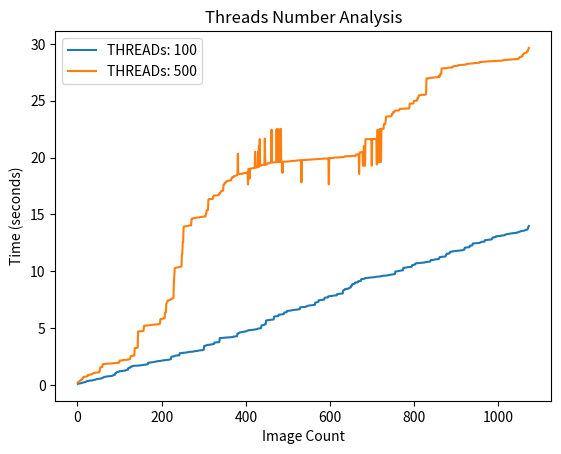

Python code for this plot:
from matplotlib import pyplot as plt

# 100 Threads
x_100 = [1, 2, 3, 4, 5, 6, 7, 8, 9, 10, 11, 12, 13, 14, 15, 16, 17, 18, 19, 20, 21, 22, 23, 24, 25, 26, 27, 28, 29, 30, 31, 32, 33, 34, 35, 36, 37, 38, 39, 40, 41, 42, 43, 44, 45, 46, 47, 48, 49, 50, 51, 52, 53, 54, 55, 56, 57, 58, 59, 60, 61, 62, 63, 64, 65, 66, 67, 68, 69, 70, 71, 72, 73, 74, 75, 76, 77, 78, 79, 80, 81, 82, 83, 84, 85, 86, 87, 88, 89, 90, 91, 92, 93, 94, 95, 96, 97, 98, 99, 100, 101, 102, 103, 104, 105, 106, 107, 108, 109, 110, 111, 112, 113, 114, 115, 116, 117, 118, 119, 120, 121, 122, 123, 124, 125, 126, 127, 128, 129, 130, 131, 132, 133, 134, 135, 136, 137, 138, 139, 140, 141, 142, 143, 144, 145, 146, 147, 148, 149, 150, 151, 152, 153, 154, 155, 156, 157, 158, 159, 160, 161, 162, 163, 164, 165, 166, 167, 168, 169, 170, 171, 172, 173, 174, 175, 176, 177, 178, 179, 180, 181, 182, 183, 184, 185, 186, 187, 188, 189, 190, 191, 192, 193, 194, 195, 196, 197, 198, 199, 200, 201, 202, 203, 204, 205, 206, 207, 208, 209, 210, 211, 212, 213, 214, 215, 216, 217, 218, 219, 220, 221, 222, 223, 224, 225, 226, 227, 228, 229, 230, 231, 232, 233, 234, 235, 236, 237, 238, 239, 240, 241, 242, 243, 244, 245, 246, 247, 248, 249, 250, 251, 252, 253, 254, 255, 256, 257, 258, 259, 260, 261, 262, 263, 264, 265, 266, 267, 268, 269, 270, 271, 272, 273, 274, 275, 276, 277, 278, 279, 280, 281, 282, 283, 284, 285, 286, 287, 288, 289, 290, 291, 292, 293, 294, 295, 296, 297, 298, 299, 300, 301, 302, 303, 304, 305, 306, 307, 308, 309, 310, 311, 312, 313, 314, 315, 316, 317, 318, 319, 320, 321, 322, 323, 324, 325, 326, 327, 328, 329, 330, 331, 332, 333, 334, 335, 336, 337, 338, 339, 340, 341, 342, 343, 344, 345, 346, 347, 348, 349, 350, 351, 352, 353, 354, 355, 356, 357, 358, 359, 360, 361, 362, 363, 364, 365, 366, 367, 368, 369, 370, 371, 372, 373, 374, 375, 376, 377, 378, 379, 380, 381, 382, 383, 384, 385, 386, 387, 388, 389, 390, 391, 392, 393, 394, 395, 396, 397, 398, 399, 400, 401, 402, 403, 404, 405, 406, 407, 408, 409, 410, 411, 412, 413, 414, 415, 416, 417, 418, 419, 420, 421, 422, 423, 424, 425, 426, 427, 428, 429, 430, 431, 432, 433, 434, 435, 436, 437, 438, 439, 440, 441, 442, 443, 444, 445, 446, 447, 448, 449, 450, 451, 452, 453, 454, 455, 456, 457, 458, 459, 460, 461, 462, 463, 464, 465, 466, 467, 468, 469, 470, 471, 472, 473, 474, 475, 476, 477, 478, 479, 480, 481, 482, 483, 484, 485, 486, 487, 488, 489, 490, 491, 492, 493, 494, 495, 496, 497, 498, 499, 500, 501, 502, 503, 504, 505, 506, 507, 508, 509, 510, 511, 512, 513, 514, 515, 516, 517, 518, 519, 520, 521, 522, 523, 524, 525, 526, 527, 528, 529, 530, 531, 532, 533, 534, 535, 536, 537, 538, 539, 540, 541, 542, 543, 544, 545, 546, 547, 548, 549, 550, 551, 552, 553, 554, 555, 556, 557, 558, 559, 560, 561, 562, 563, 564, 565, 566, 567, 568, 569, 570, 571, 572, 573, 574, 575, 576, 577, 578, 579, 580, 581, 582, 583, 584, 585, 586, 587, 588, 589, 590, 591, 592, 593, 594, 595, 596, 597, 598, 599, 600, 601, 602, 603, 604, 605, 606, 607, 608, 609, 610, 611, 612, 613, 614, 615, 616, 617, 618, 619, 620, 621, 622, 623, 624, 625, 626, 627, 628, 629, 630, 631, 632, 633, 634, 635, 636, 637, 638, 639, 640, 641, 642, 643, 644, 645, 646, 647, 648, 649, 650, 651, 652, 653, 654, 655, 656, 657, 658, 659, 660, 661, 662, 663, 664, 665, 666, 667, 668, 669, 670, 671, 672, 673, 674, 675, 676, 677, 678, 679, 680, 681, 682, 683, 684, 685, 686, 687, 688, 689, 690, 691, 692, 693, 694, 695, 696, 697, 698, 699, 700, 701, 702, 703, 704, 705, 706, 707, 708, 709, 710, 711, 712, 713, 714, 715, 716, 717, 718, 719, 720, 721, 722, 723, 724, 725, 726, 727, 728, 729, 730, 731, 732, 733, 734, 735, 736, 737, 738, 739, 740, 741, 742, 743, 744, 745, 746, 747, 748, 749, 750, 751, 752, 753, 754, 755, 756, 757, 758, 759, 760, 761, 762, 763, 764, 765, 766, 767, 768, 769, 770, 771, 772, 773, 774, 775, 776, 777, 778, 779, 780, 781, 782, 783, 784, 785, 786, 787, 788, 789, 790, 791, 792, 793, 794, 795, 796, 797, 798, 799, 800, 801, 802, 803, 804, 805, 806, 807, 808, 809, 810, 811, 812, 813, 814, 815, 816, 817, 818, 819, 820, 821, 822, 823, 824, 825, 826, 827, 828, 829, 830, 831, 832, 833, 834, 835, 836, 837, 838, 839, 840, 841, 842, 843, 844, 845, 846, 847, 848, 849, 850, 851, 852, 853, 854, 855, 856, 857, 858, 859, 860, 861, 862, 863, 864, 865, 866, 867, 868, 869, 870, 871, 872, 873, 874, 875, 876, 877, 878, 879, 880, 881, 882, 883, 884, 885, 886, 887, 888, 889, 890, 891, 892, 893, 894, 895, 896, 897, 898, 899, 900, 901, 902, 903, 904, 905, 906, 907, 908, 909, 910, 911, 912, 913, 914, 915, 916, 917, 918, 919, 920, 921, 922, 923, 924, 925, 926, 927, 928, 929, 930, 931, 932, 933, 934, 935, 936, 937, 938, 939, 940, 941, 942, 943, 944, 945, 946, 947, 948, 949, 950, 951, 952, 953, 954, 955, 956, 957, 958, 959, 960, 961, 962, 963, 964, 965, 966, 967, 968, 969, 970, 971, 972, 973, 974, 975, 976, 977, 978, 979, 980, 981, 982, 983, 984, 985, 986, 987, 988, 989, 990, 991, 992, 993, 994, 995, 996, 997, 998, 999, 1000, 1001, 1002, 1003, 1004, 1005, 1006, 1007, 1008, 1009, 1010, 1011, 1012, 1013, 1014, 1015, 1016, 1017, 1018, 1019, 1020, 1021, 1022, 1023, 1024, 1025, 1026, 1027, 1028, 1029, 1030, 1031, 1032, 1033, 1034, 1035, 1036, 1037, 1038, 1039, 1040, 1041, 1042, 1043, 1044, 1045, 1046, 1047, 1048, 1049, 1050, 1051, 1052, 1053, 1054, 1055, 1056, 1057, 1058, 1059, 1060, 1061, 1062, 1063, 1064, 1065, 1066, 1067, 1068, 1069, 1070, 1071, 1072]
y_100 = [0.09719, 0.12229, 0.13236, 0.13739, 0.13739, 0.15749, 0.16249, 0.16249, 0.16249, 0.17253, 0.2034, 0.20761, 0.20861, 0.22734, 0.22734, 0.23542, 0.2486, 0.26073, 0.26172, 0.27741, 0.31225, 0.34214, 0.34724, 0.34724, 0.35225, 0.35225, 0.37244, 0.37497, 0.37756, 0.38713, 0.39214, 0.3972, 0.40726, 0.40726, 0.41226, 0.41735, 0.43752, 0.44253, 0.4476, 0.45211, 0.45211, 0.46778, 0.48808, 0.49816, 0.51225, 0.52233, 0.52857, 0.53968, 0.54219, 0.54219, 0.54878, 0.55991, 0.56452, 0.56452, 0.56911, 0.57211, 0.57717, 0.60236, 0.61243, 0.62957, 0.6623, 0.67244, 0.71032, 0.71283, 0.71773, 0.73043, 0.73849, 0.74251, 0.75171, 0.75271, 0.75271, 0.75271, 0.75753, 0.7606, 0.76764, 0.77271, 0.77884, 0.79097, 0.79247, 0.79247, 0.79247, 0.80107, 0.82275, 0.83285, 0.86972, 0.87288, 0.89278, 0.90186, 0.90293, 1.02322, 1.02774, 1.09816, 1.10774, 1.13523, 1.13776, 1.14789, 1.14789, 1.17409, 1.17776, 1.21405, 1.21405, 1.21833, 1.22284, 1.22745, 1.23757, 1.24258, 1.24663, 1.24766, 1.24766, 1.25469, 1.25774, 1.26477, 1.27234, 1.27487, 1.30426, 1.32554, 1.32757, 1.34297, 1.34857, 1.35263, 1.49807, 1.5017, 1.50773, 1.51291, 1.54271, 1.54271, 1.63356, 1.63356, 1.63863, 1.64266, 1.64872, 1.68343, 1.68681, 1.68774, 1.68972, 1.69164, 1.69268, 1.69368, 1.69467, 1.69679, 1.69863, 1.70062, 1.70344, 1.70811, 1.71157, 1.71257, 1.71257, 1.71257, 1.73194, 1.73294, 1.73294, 1.74001, 1.74758, 1.74919, 1.75317, 1.76358, 1.77291, 1.77794, 1.77794, 1.78795, 1.79098, 1.793, 1.80296, 1.80794, 1.81096, 1.82328, 1.82328, 1.96754, 1.96854, 1.96854, 1.9736, 1.9736, 1.97773, 1.97773, 1.98781, 1.99751, 2.00119, 2.00368, 2.00779, 2.0128, 2.02927, 2.03027, 2.03779, 2.04594, 2.04846, 2.06618, 2.0727, 2.07779, 2.09241, 2.09241, 2.09546, 2.1057, 2.10669, 2.11072, 2.11617, 2.1177, 2.1177, 2.12781, 2.13795, 2.14783, 2.15581, 2.15783, 2.16284, 2.16284, 2.16796, 2.17203, 2.18566, 2.18887, 2.18987, 2.19281, 2.19414, 2.20295, 2.20757, 2.20948, 2.21621, 2.21773, 2.22511, 2.23138, 2.24806, 2.25612, 2.26267, 2.2782, 2.48813, 2.49266, 2.49266, 2.50282, 2.5117, 2.5127, 2.52279, 2.54258, 2.56276, 2.57284, 2.58295, 2.58812, 2.58965, 2.59268, 2.59268, 2.59776, 2.61188, 2.61243, 2.61443, 2.61443, 2.79401, 2.79753, 2.79753, 2.80206, 2.80411, 2.80764, 2.82442, 2.82442, 2.82442, 2.83249, 2.83451, 2.83755, 2.84508, 2.84763, 2.85467, 2.85769, 2.86274, 2.86783, 2.86783, 2.87589, 2.89276, 2.8933, 2.91223, 2.91383, 2.91885, 2.92097, 2.92197, 2.92757, 2.92757, 2.92757, 2.93571, 2.93773, 2.93773, 2.9626, 2.96615, 2.97473, 2.97524, 2.97779, 2.9828, 2.9828, 2.98736, 2.99744, 2.99744, 3.01507, 3.02771, 3.03103, 3.03217, 3.03217, 3.03521, 3.03775, 3.04275, 3.04731, 3.05231, 3.06237, 3.0654, 3.0886, 3.09217, 3.10119, 3.43764, 3.44894, 3.45098, 3.45308, 3.47106, 3.47309, 3.50212, 3.51762, 3.52425, 3.52778, 3.53334, 3.53793, 3.53793, 3.54756, 3.55158, 3.55362, 3.56375, 3.56375, 3.56777, 3.582, 3.5947, 3.60208, 3.60419, 3.60659, 3.735, 3.735, 3.73943, 3.73943, 3.74752, 3.75253, 3.75306, 3.75765, 3.75765, 3.75765, 3.76536, 3.76536, 3.77745, 4.12556, 4.13163, 4.13301, 4.13401, 4.13769, 4.13983, 4.14187, 4.14187, 4.1479, 4.15197, 4.15804, 4.1621, 4.1621, 4.1621, 4.1702, 4.17223, 4.17223, 4.17779, 4.18032, 4.18234, 4.18787, 4.19039, 4.19245, 4.19245, 4.19789, 4.20072, 4.2018, 4.20379, 4.20783, 4.21089, 4.21445, 4.21445, 4.25763, 4.25814, 4.26052, 4.26451, 4.2739, 4.28193, 4.28396, 4.28798, 4.29407, 4.29407, 4.52911, 4.53198, 4.53672, 4.55541, 4.60773, 4.61507, 4.62345, 4.62805, 4.63107, 4.64436, 4.64766, 4.6572, 4.6664, 4.67201, 4.68806, 4.68909, 4.69403, 4.69978, 4.71084, 4.72128, 4.7248, 4.72699, 4.75281, 4.76315, 4.77977, 4.79026, 4.82001, 4.82101, 4.82201, 4.82389, 4.82754, 4.83502, 4.84104, 4.84413, 4.84513, 4.84996, 4.8535, 4.85502, 4.85785, 4.8605, 4.8625, 4.87536, 4.89026, 4.89325, 4.89933, 4.90471, 4.9077, 4.92018, 4.9574, 4.96775, 4.97008, 4.97575, 4.97983, 4.98083, 4.98283, 4.99775, 5.00305, 5.23887, 5.24228, 5.25598, 5.25809, 5.26801, 5.27778, 5.29884, 5.31091, 5.3281, 5.3339, 5.34166, 5.67704, 5.68156, 5.68801, 5.69363, 5.69666, 5.69898, 5.70661, 5.70763, 5.71427, 5.72216, 5.7282, 5.7312, 5.73634, 5.74171, 5.74171, 5.75052, 5.75826, 5.76026, 5.76756, 6.02253, 6.02735, 6.0302, 6.03419, 6.0413, 6.04387, 6.04614, 6.05236, 6.05391, 6.05809, 6.06008, 6.18179, 6.18279, 6.19042, 6.19295, 6.19604, 6.20004, 6.21124, 6.21423, 6.21776, 6.22325, 6.22955, 6.23254, 6.23354, 6.36588, 6.37658, 6.37861, 6.38175, 6.38564, 6.4147, 6.41996, 6.51871, 6.51998, 6.5213, 6.5258, 6.52998, 6.53098, 6.53911, 6.54323, 6.54423, 6.54722, 6.56396, 6.57097, 6.57698, 6.58416, 6.58624, 6.59211, 6.60103, 6.60354, 6.60865, 6.61882, 6.61983, 6.62284, 6.62583, 6.63271, 6.63566, 6.64192, 6.64595, 6.65394, 6.65594, 6.65893, 6.66092, 6.83145, 6.8335, 6.83549, 6.83649, 6.83749, 6.8415, 6.84504, 6.85478, 6.85628, 6.85628, 6.8638, 6.86778, 6.86914, 6.87534, 6.88017, 6.91625, 6.94382, 6.95072, 6.9606, 6.97001, 6.97201, 6.98654, 6.99642, 7.00045, 7.00245, 7.00444, 7.00952, 7.01048, 7.01348, 7.02648, 7.02862, 7.03484, 7.03554, 7.04953, 7.05053, 7.05452, 7.24583, 7.25285, 7.25983, 7.27277, 7.2849, 7.29271, 7.2977, 7.30274, 7.45482, 7.45783, 7.46083, 7.46183, 7.46662, 7.46794, 7.4729, 7.47641, 7.4781, 7.48091, 7.50085, 7.50551, 7.50806, 7.51793, 7.66984, 7.67284, 7.67483, 7.68103, 7.68786, 7.69384, 7.69789, 7.70404, 7.70591, 7.80002, 7.80281, 7.80381, 7.8068, 7.81209, 7.82581, 7.82762, 7.82829, 7.82926, 7.83182, 7.84706, 7.85818, 7.86021, 7.86624, 7.86915, 7.87117, 7.87411, 7.87913, 7.88126, 7.88423, 7.88929, 7.99881, 7.99981, 8.0028, 8.00854, 8.01359, 8.01665, 8.01962, 8.02261, 8.03013, 8.03419, 8.03628, 8.04238, 8.04891, 8.04991, 8.27141, 8.34704, 8.35702, 8.364, 8.365, 8.44479, 8.44829, 8.45528, 8.45779, 8.46229, 8.46229, 8.4724, 8.4734, 8.47539, 8.50789, 8.56567, 8.57078, 8.57377, 8.57876, 8.72992, 8.73183, 8.73583, 8.86374, 8.87719, 8.88824, 8.89322, 8.91025, 8.91718, 8.91918, 9.01501, 9.017, 9.019, 9.01999, 9.01999, 9.02955, 9.03154, 9.12801, 9.12852, 9.13052, 9.13603, 9.13902, 9.145, 9.15748, 9.30483, 9.30898, 9.31204, 9.31303, 9.31702, 9.32214, 9.32912, 9.34161, 9.34708, 9.40073, 9.40173, 9.40971, 9.41071, 9.4124, 9.4179, 9.42188, 9.43286, 9.43385, 9.43684, 9.43996, 9.44195, 9.44295, 9.44794, 9.45492, 9.4639, 9.46589, 9.46689, 9.46789, 9.47088, 9.47188, 9.47786, 9.48285, 9.49282, 9.49482, 9.50381, 9.50681, 9.51939, 9.52118, 9.52318, 9.52517, 9.52717, 9.53315, 9.53814, 9.53921, 9.54213, 9.54412, 9.54512, 9.57561, 9.57761, 9.5826, 9.58659, 9.60158, 9.60258, 9.60557, 9.60656, 9.61055, 9.61454, 9.61654, 9.62252, 9.62709, 9.62809, 9.63308, 9.64305, 9.64505, 9.64804, 9.65802, 9.67249, 9.67419, 9.67716, 9.69381, 9.69544, 9.70168, 9.71005, 9.7141, 9.72321, 9.73019, 9.73418, 9.73817, 9.74515, 9.75612, 9.75863, 9.98275, 9.98375, 9.98692, 9.99757, 9.99908, 10.00471, 10.01241, 10.01594, 10.02773, 10.03172, 10.03829, 10.04782, 10.0563, 10.05988, 10.0729, 10.0777, 10.0787, 10.07969, 10.0867, 10.2959, 10.30388, 10.31186, 10.31285, 10.31485, 10.31585, 10.32099, 10.33794, 10.35004, 10.35303, 10.35773, 10.36569, 10.37041, 10.3724, 10.3734, 10.37839, 10.38138, 10.38488, 10.38488, 10.39536, 10.40534, 10.54049, 10.54178, 10.54477, 10.55303, 10.5697, 10.57976, 10.58594, 10.59003, 10.69775, 10.70074, 10.70274, 10.70274, 10.70374, 10.71072, 10.71271, 10.71371, 10.71821, 10.7212, 10.72519, 10.72918, 10.73816, 10.74115, 10.74414, 10.74813, 10.75611, 10.7581, 10.76209, 10.76309, 10.76708, 10.76908, 10.79103, 10.79345, 10.79526, 10.8036, 10.80759, 10.81558, 10.81662, 10.82207, 10.83205, 10.84518, 10.84663, 10.84896, 10.85594, 10.85945, 10.98478, 10.98977, 10.99077, 10.99176, 10.99276, 10.99575, 10.99675, 11.01172, 11.01969, 11.02568, 11.03565, 11.04961, 11.05659, 11.05813, 11.06065, 11.06163, 11.06163, 11.06761, 11.06761, 11.09012, 11.09311, 11.23763, 11.24661, 11.25318, 11.25617, 11.25826, 11.27239, 11.27538, 11.28237, 11.2845, 11.28735, 11.28886, 11.29164, 11.29317, 11.29317, 11.2945, 11.43445, 11.44243, 11.54146, 11.54146, 11.55144, 11.55296, 11.55495, 11.55695, 11.56692, 11.57091, 11.69102, 11.7155, 11.72248, 11.72448, 11.72847, 11.73545, 11.74442, 11.7564, 11.75939, 11.76338, 11.7673, 11.76979, 11.78019, 11.78319, 11.78717, 11.79256, 11.79815, 11.80513, 11.80712, 11.81033, 11.81233, 11.81732, 11.82438, 11.82687, 11.82887, 11.83086, 11.83186, 11.84087, 11.84486, 11.85088, 11.85188, 11.8709, 11.88843, 11.88895, 11.89492, 12.07694, 12.08006, 12.08107, 12.08406, 12.08506, 12.09005, 12.09204, 12.09703, 12.10102, 12.11, 12.11199, 12.11798, 12.24785, 12.24837, 12.25135, 12.26583, 12.26935, 12.27136, 12.2824, 12.44814, 12.45014, 12.45129, 12.45417, 12.4562, 12.4572, 12.45924, 12.46323, 12.46562, 12.46912, 12.47211, 12.47511, 12.48209, 12.48408, 12.48608, 12.48807, 12.50204, 12.5225, 12.53013, 12.56377, 12.56576, 12.58525, 12.59313, 12.59345, 12.59445, 12.59744, 12.60343, 12.61041, 12.61141, 12.73756, 12.73955, 12.74653, 12.75052, 12.75252, 12.75551, 12.7595, 12.76848, 12.77352, 12.77452, 12.77651, 12.77651, 12.77849, 12.781, 12.78849, 12.79348, 12.80246, 12.85702, 12.96531, 12.9733, 12.98052, 12.98204, 12.98502, 12.99604, 12.99802, 13.00343, 13.07929, 13.0813, 13.0823, 13.08429, 13.08828, 13.08928, 13.09789, 13.09889, 13.0999, 13.10141, 13.1034, 13.10639, 13.12248, 13.14002, 13.14152, 13.14352, 13.14551, 13.15005, 13.15309, 13.16007, 13.1661, 13.17508, 13.22689, 13.23587, 13.24237, 13.26062, 13.2656, 13.2656, 13.28211, 13.28367, 13.28624, 13.2897, 13.2962, 13.30598, 13.31431, 13.3203, 13.32329, 13.32669, 13.33498, 13.34052, 13.34811, 13.3501, 13.35616, 13.3612, 13.36313, 13.36467, 13.37594, 13.37691, 13.37791, 13.37891, 13.4163, 13.41929, 13.42129, 13.42229, 13.43286, 13.47522, 13.48302, 13.48796, 13.49796, 13.51148, 13.5295, 13.5421, 13.54985, 13.55496, 13.55737, 13.55833, 13.56435, 13.58553, 13.58652, 13.60927, 13.61687, 13.62518, 13.64833, 13.65817, 13.67112, 13.6761, 13.79986, 13.89951, 13.97541]

# Function to plot 
plt.plot(x_100,y_100, label= 'THREADs: 100')



x_500 = x_100
y_500 = [0.22452, 0.25815, 0.26322, 0.3353, 0.33796, 0.37927, 0.3984, 0.41842, 0.48041, 0.48948, 0.50786, 0.51796, 0.6618, 0.66821, 0.72231, 0.7233, 0.7233, 0.73034, 0.73236, 0.74243, 0.75046, 0.77056, 0.77258, 0.77258, 0.89388, 0.89388, 0.89388, 0.90095, 0.91281, 0.91281, 0.91281, 0.92298, 0.95426, 0.95426, 0.96332, 0.99292, 1.02594, 1.02694, 1.05598, 1.05895, 1.07604, 1.08466, 1.08849, 1.08948, 1.0908, 1.09179, 1.09483, 1.10521, 1.10819, 1.10819, 1.13745, 1.13745, 1.29918, 1.55079, 1.55287, 1.55287, 1.55287, 1.56192, 1.58536, 1.83595, 1.83595, 1.83595, 1.84527, 1.84727, 1.84727, 1.86189, 1.86643, 1.86643, 1.86643, 1.87848, 1.87848, 1.88652, 1.88652, 1.88652, 1.88652, 1.89348, 1.89448, 1.89547, 1.89647, 1.89647, 1.89871, 1.9055, 1.90756, 1.90756, 1.90756, 1.92668, 1.93136, 1.93236, 1.93236, 1.93236, 1.93487, 1.93692, 1.93692, 1.94418, 1.94817, 1.94817, 1.9552, 1.9572, 1.9582, 2.15229, 2.15328, 2.15328, 2.15328, 2.15733, 2.1583, 2.15972, 2.15972, 2.20129, 2.20129, 2.20129, 2.20129, 2.20846, 2.21145, 2.21145, 2.21145, 2.21145, 2.21145, 2.23138, 2.24164, 2.24468, 2.25073, 2.25298, 2.25298, 2.274, 2.28117, 2.53559, 2.54262, 2.54464, 2.55374, 2.55573, 2.56479, 2.57593, 2.585, 2.585, 2.585, 3.25048, 3.25249, 3.26259, 3.26359, 3.26359, 3.26359, 3.26359, 3.27062, 4.70773, 4.70975, 4.71982, 4.71982, 4.71982, 4.71982, 4.72786, 4.72992, 4.72992, 4.73801, 4.74003, 4.74003, 4.74003, 4.74806, 5.20567, 5.20567, 5.21457, 5.22264, 5.22563, 5.23266, 5.23468, 5.23468, 5.23468, 5.24474, 5.24574, 5.24574, 5.25499, 5.26295, 5.26496, 5.28409, 5.28609, 5.28609, 5.29517, 5.29517, 5.29517, 5.3032, 5.3032, 5.30522, 5.30522, 5.31437, 5.31636, 5.31877, 5.31877, 5.31877, 5.3239, 5.32542, 5.327, 5.33125, 5.33707, 5.36206, 5.36644, 5.38669, 5.39372, 5.80086, 5.80086, 5.80086, 5.81274, 5.83128, 5.84135, 5.84135, 5.85947, 5.86196, 5.86196, 5.86949, 6.36016, 6.37683, 6.38978, 7.12351, 7.19623, 7.2865, 7.40999, 7.40999, 7.42007, 7.46832, 7.47034, 7.47034, 7.48141, 7.51067, 7.52172, 7.59506, 7.59805, 7.60515, 7.62011, 7.64005, 7.65325, 9.02765, 9.52143, 10.2397, 10.29658, 10.29758, 10.31453, 10.31653, 10.3265, 10.33149, 10.33248, 10.33348, 10.34844, 10.3654, 10.36739, 10.37238, 10.37637, 10.40629, 10.41127, 10.42224, 11.48651, 11.51444, 12.56364, 12.56564, 13.87746, 13.94153, 13.94452, 13.94788, 13.95581, 13.9568, 13.96179, 13.96478, 13.97374, 13.98591, 13.99938, 14.00137, 14.0201, 14.025, 14.02771, 14.02874, 14.0306, 14.03158, 14.03357, 14.6104, 14.61339, 14.65395, 14.65695, 14.66393, 14.66843, 14.67431, 14.67832, 14.6863, 14.69627, 14.70325, 14.70525, 14.71223, 14.71923, 14.72521, 14.72779, 14.73078, 14.73377, 14.73548, 14.75194, 14.75831, 14.76826, 14.77125, 14.77868, 14.78033, 14.79455, 14.79555, 14.79754, 14.80053, 14.80352, 14.81055, 14.81883, 14.82048, 14.82148, 15.04877, 15.05278, 15.37189, 15.38087, 15.38286, 15.38585, 16.29817, 16.32615, 16.3444, 16.3474, 16.35051, 16.35238, 16.35483, 16.35483, 16.35939, 16.36138, 16.36437, 16.52986, 16.52786, 16.66164, 16.66317, 16.66472, 16.66567, 16.66772, 16.66967, 16.67139, 16.67588, 16.68087, 16.68505, 16.68563, 16.69925, 16.75145, 16.75372, 16.89604, 16.89758, 16.93533, 17.04126, 17.04723, 17.04923, 17.05527, 17.09823, 17.10404, 17.62081, 17.63763, 17.66607, 17.77884, 17.79023, 17.79622, 17.79821, 17.91541, 17.9184, 17.93935, 17.94162, 17.94562, 17.95717, 17.97168, 17.97467, 17.98771, 17.9907, 17.99378, 17.99777, 18.22015, 18.25028, 18.27031, 18.24438, 18.29032, 18.29131, 18.36925, 18.37821, 18.38652, 18.39389, 18.41051, 18.41541, 18.4174, 18.43091, 18.53781, 20.33401, 18.54031, 18.54486, 18.54686, 18.55094, 18.55194, 18.5547, 18.55767, 18.56315, 18.56415, 18.5886, 18.59132, 18.59132, 18.59287, 18.6316, 18.6326, 18.63359, 18.63559, 18.63758, 18.6402, 18.64157, 18.64366, 18.69638, 18.69937, 17.63464, 18.98663, 18.98863, 18.98962, 18.14781, 18.99122, 19.03753, 19.03908, 19.04511, 19.0481, 19.0491, 19.06488, 19.05807, 19.06789, 19.07471, 19.10965, 19.11442, 20.50663, 19.11552, 19.1179, 19.12178, 19.11865, 19.15143, 19.27813, 20.52758, 19.15262, 21.02072, 19.28161, 21.62572, 19.28312, 19.29482, 19.30223, 19.33162, 19.33517, 19.33517, 19.35487, 19.35587, 19.36282, 19.36482, 19.36681, 21.66717, 19.36974, 19.37472, 19.37866, 19.39898, 19.40047, 19.49208, 19.49208, 19.49371, 19.49568, 19.49568, 19.49769, 19.56572, 19.56572, 19.56671, 19.56671, 22.44616, 19.56771, 19.56787, 19.5688, 19.56973, 19.5747, 19.57657, 19.5776, 19.57855, 19.58067, 19.58154, 19.58353, 22.49859, 19.59052, 19.59151, 19.59228, 22.50159, 19.6016, 19.59761, 19.61075, 19.61552, 22.51854, 22.5196, 19.60951, 19.61919, 19.62301, 18.65062, 19.6307, 19.6321, 19.6321, 19.63354, 19.63482, 19.63881, 19.63981, 19.64081, 19.64181, 19.64503, 19.6461, 19.65, 19.65499, 19.65599, 19.65707, 19.6671, 19.6691, 19.6701, 19.6701, 19.6765, 19.69397, 19.69995, 19.70095, 19.70195, 19.70195, 19.70594, 19.70684, 19.70684, 19.7148, 19.71779, 19.71979, 19.72478, 19.72577, 19.72577, 19.72976, 19.73076, 19.73176, 19.73674, 19.7517, 19.75669, 19.76168, 19.76268, 19.76666, 19.77065, 17.80918, 19.77464, 19.77564, 19.77664, 19.77919, 19.78019, 19.78318, 19.78418, 19.78518, 19.78839, 19.7894, 19.7894, 19.7927, 19.79438, 19.79555, 19.80272, 19.80371, 19.81009, 19.81495, 19.81604, 19.81704, 19.81837, 19.81976, 19.82076, 19.82275, 19.82475, 19.82515, 19.83269, 19.83713, 19.83812, 19.84511, 19.85148, 19.85264, 19.85447, 19.85547, 19.85747, 19.85961, 19.85961, 19.86245, 19.86345, 19.86445, 19.86879, 19.87369, 19.87794, 19.87894, 19.88093, 19.88592, 19.88692, 19.88692, 19.89888, 19.89888, 19.89988, 19.89988, 19.90188, 19.90387, 19.90786, 19.90886, 19.91584, 19.91584, 19.91684, 19.91684, 19.91851, 19.92002, 19.93051, 19.93151, 17.64313, 19.94048, 19.93649, 19.94354, 19.94647, 19.94859, 19.95059, 19.95557, 19.95557, 19.95557, 19.96655, 19.96754, 19.96854, 19.99765, 19.99964, 20.00233, 20.00233, 20.0038, 20.00632, 20.00732, 20.00831, 20.00831, 20.00831, 20.00831, 20.00931, 20.0143, 20.0143, 20.03225, 20.03325, 20.03425, 20.03524, 20.03624, 20.03724, 20.03724, 20.03823, 20.03923, 20.05818, 20.06018, 20.10293, 20.10446, 20.10692, 20.10692, 20.10792, 20.10792, 20.10792, 20.10892, 20.11331, 20.1149, 20.1159, 20.11789, 20.11889, 20.11989, 20.1258, 20.12816, 20.12879, 20.1313, 20.1313, 20.1323, 20.1333, 20.13429, 20.13629, 20.13915, 20.14578, 20.14784, 20.14877, 20.27013, 20.27013, 20.27013, 20.27484, 20.27684, 20.27797, 20.28018, 18.55011, 20.36895, 20.4615, 20.4625, 20.46874, 20.46973, 20.47472, 20.47582, 20.49467, 19.27913, 19.28013, 21.00476, 21.00875, 21.00875, 19.28013, 21.60478, 21.60478, 21.60584, 21.60677, 21.60876, 21.61076, 21.61076, 21.61375, 21.61375, 21.61475, 21.61475, 21.61575, 21.61674, 21.61874, 21.62173, 19.28983, 21.62698, 21.62772, 21.62772, 21.62772, 21.62871, 21.62923, 21.63023, 21.63123, 21.63144, 21.63643, 21.63643, 19.3857, 22.41419, 22.41921, 22.43516, 19.5688, 19.60079, 19.6162, 22.52053, 22.52153, 19.6172, 19.61847, 22.52153, 22.52321, 22.52353, 22.52452, 22.52652, 22.52752, 22.93484, 22.93783, 22.94034, 22.94778, 23.22768, 23.59699, 23.59898, 23.60059, 23.60229, 23.607, 23.60799, 23.60999, 23.61099, 23.61597, 23.61648, 23.62447, 23.63446, 23.65344, 23.65624, 23.83249, 23.8405, 23.8405, 24.01585, 24.01684, 24.01684, 24.01784, 24.12414, 24.12414, 24.12514, 24.12714, 24.12814, 24.13013, 24.13113, 24.13512, 24.1411, 24.15099, 24.15199, 24.22841, 24.28414, 24.28614, 24.28614, 24.28714, 24.28813, 24.28913, 24.29114, 24.29213, 24.29312, 24.29312, 24.29412, 24.29412, 24.2991, 24.30836, 24.30908, 24.30908, 24.31007, 24.31069, 24.31107, 24.31107, 24.31258, 24.31358, 24.31458, 24.73313, 24.73512, 24.73712, 24.73812, 24.74212, 24.7451, 24.7451, 24.74909, 24.75009, 24.75108, 24.98045, 24.98145, 24.98344, 24.98444, 24.98544, 24.98644, 24.98743, 25.01143, 25.01587, 25.25298, 25.25797, 25.29698, 25.46807, 25.47506, 25.48104, 25.49002, 25.49101, 25.50507, 25.50706, 25.50806, 25.50906, 25.51205, 25.51305, 25.51504, 25.51504, 25.51903, 25.52003, 25.52402, 25.54396, 25.57306, 26.95402, 26.96, 26.96107, 26.96107, 26.96399, 26.9681, 26.97109, 26.98205, 27.01222, 27.01222, 27.01323, 27.01386, 27.01529, 27.01723, 27.01823, 27.02421, 27.03518, 27.03717, 27.0455, 27.0455, 27.0465, 27.0485, 27.05001, 27.051, 27.05652, 27.05949, 27.06548, 27.06668, 27.07836, 27.07935, 27.18755, 27.0953, 27.32801, 27.32901, 27.33, 27.33818, 27.84109, 27.84208, 27.84509, 27.84509, 27.84653, 27.84738, 27.85004, 27.8521, 27.82861, 27.85516, 27.856, 27.86203, 27.86302, 27.86402, 27.88227, 27.89817, 27.89973, 27.90073, 27.90173, 27.90305, 27.90373, 27.90387, 27.90499, 27.90871, 27.9149, 27.91689, 27.99831, 28.00164, 28.00164, 28.03518, 28.03703, 28.04195, 28.04295, 28.04295, 28.04295, 28.06761, 28.06907, 28.07089, 28.07129, 28.07329, 28.12433, 28.12677, 28.13638, 28.13738, 28.1385, 28.14051, 28.14173, 28.14656, 28.14756, 28.14961, 28.14961, 28.15161, 28.15161, 28.16006, 28.16006, 28.16107, 28.16206, 28.19717, 28.19864, 28.2022, 28.21936, 28.23052, 28.23154, 28.24862, 28.25087, 28.25207, 28.25307, 28.25307, 28.2571, 28.25851, 28.264, 28.26987, 28.27046, 28.27144, 28.2748, 28.27818, 28.295, 28.29599, 28.30212, 28.30611, 28.30962, 28.31085, 28.31141, 28.31341, 28.32065, 28.32582, 28.33261, 28.33261, 28.33364, 28.33466, 28.33567, 28.39966, 28.40066, 28.40066, 28.40166, 28.40166, 28.40317, 28.40716, 28.40816, 28.41408, 28.42306, 28.42406, 28.43014, 28.43217, 28.44556, 28.44556, 28.44652, 28.44774, 28.44774, 28.44774, 28.44852, 28.45051, 28.45351, 28.4545, 28.4555, 28.45684, 28.46348, 28.46559, 28.46958, 28.47158, 28.47357, 28.47889, 28.47989, 28.48108, 28.48294, 28.48539, 28.48639, 28.48838, 28.49038, 28.49187, 28.49237, 28.49436, 28.49436, 28.49491, 28.50289, 28.50489, 28.50589, 28.50589, 28.50589, 28.50688, 28.50888, 28.50988, 28.50988, 28.51287, 28.52085, 28.54083, 28.55178, 28.56901, 28.57001, 28.57898, 28.58197, 28.58197, 28.58297, 28.58517, 28.58596, 28.58699, 28.58904, 28.58995, 28.59095, 28.59909, 28.60206, 28.60306, 28.60432, 28.60734, 28.61135, 28.6284, 28.6314, 28.63239, 28.6334, 28.6334, 28.63439, 28.63638, 28.63953, 28.64037, 28.65059, 28.65159, 28.65259, 28.65458, 28.6617, 28.66265, 28.66928, 28.66981, 28.68792, 28.68892, 28.75009, 28.80371, 28.85199, 28.85299, 28.86192, 28.86591, 28.89116, 28.89415, 28.89515, 29.03876, 29.10872, 29.1176, 29.17409, 29.17908, 29.19139, 29.19744, 29.20257, 29.2085, 29.26491, 29.35349, 29.37266, 29.38016, 29.48883, 29.63719]
plt.plot(x_500, y_500, label= 'THREADs: 500')


plt.xlabel('Image Count')
plt.ylabel('Time (seconds)')

plt.title('Threads Number Analysis')
plt.legend(loc='best')
plt.show() 



"""
l = [[1, 0.09719], [2, 0.12229], [3, 0.13236], [4, 0.13739], [5, 0.13739], [6, 0.15749], [7, 0.16249], [8, 0.16249], [9, 0.16249], [10, 0.17253], [11, 0.2034], [12, 0.20761], [13, 0.20861], [14, 0.22734], [15, 0.22734], [16, 0.23542], [17, 0.2486], [18, 0.26073], [19, 0.26172], [20, 0.27741], [21, 0.31225], [22, 0.34214], [23, 0.34724], [24, 0.34724], [25, 0.35225], [26, 0.35225], [27, 0.37244], [28, 0.37497], [29, 0.37756], [30, 0.38713], [31, 0.39214], [32, 0.3972], [33, 0.40726], [34, 0.40726], [35, 0.41226], [36, 0.41735], [37, 0.43752], [38, 0.44253], [39, 0.4476], [40, 0.45211], [41, 0.45211], [42, 0.46778], [43, 0.48808], [44, 0.49816], [45, 0.51225], [46, 0.52233], [47, 0.52857], [48, 0.53968], [49, 0.54219], [50, 0.54219], [51, 0.54878], [52, 0.55991], [53, 0.56452], [54, 0.56452], [55, 0.56911], [56, 0.57211], [57, 0.57717], [58, 0.60236], [59, 0.61243], [60, 0.62957], [61, 0.6623], [62, 0.67244], [63, 0.71032], [64, 0.71283], [65, 0.71773], [66, 0.73043], [67, 0.73849], [68, 0.74251], [69, 0.75171], [70, 0.75271], [71, 0.75271], [72, 0.75271], [73, 0.75753], [74, 0.7606], [75, 0.76764], [76, 0.77271], [77, 0.77884], [78, 0.79097], [79, 0.79247], [80, 0.79247], [81, 0.79247], [82, 0.80107], [83, 0.82275], [84, 0.83285], [85, 0.86972], [86, 0.87288], [87, 0.89278], [88, 0.90186], [89, 0.90293], [90, 1.02322], [91, 1.02774], [92, 1.09816], [93, 1.10774], [94, 1.13523], [95, 1.13776], [96, 1.14789], [97, 1.14789], [98, 1.17409], [99, 1.17776], [100, 1.21405], [101, 1.21405], [102, 1.21833], [103, 1.22284], [104, 1.22745], [105, 1.23757], [106, 1.24258], [107, 1.24663], [108, 1.24766], [109, 1.24766], [110, 1.25469], [111, 1.25774], [112, 1.26477], [113, 1.27234], [114, 1.27487], [115, 1.30426], [116, 1.32554], [117, 1.32757], [118, 1.34297], [119, 1.34857], [120, 1.35263], [121, 1.49807], [122, 1.5017], [123, 1.50773], [124, 1.51291], [125, 1.54271], [126, 1.54271], [127, 1.63356], [128, 1.63356], [129, 1.63863], [130, 1.64266], [131, 1.64872], [132, 1.68343], [133, 1.68681], [134, 1.68774], [135, 1.68972], [136, 1.69164], [137, 1.69268], [138, 1.69368], [139, 1.69467], [140, 1.69679], [141, 1.69863], [142, 1.70062], [143, 1.70344], [144, 1.70811], [145, 1.71157], [146, 1.71257], [147, 1.71257], [148, 1.71257], [149, 1.73194], [150, 1.73294], [151, 1.73294], [152, 1.74001], [153, 1.74758], [154, 1.74919], [155, 1.75317], [156, 1.76358], [157, 1.77291], [158, 1.77794], [159, 1.77794], [160, 1.78795], [161, 1.79098], [162, 1.793], [163, 1.80296], [164, 1.80794], [165, 1.81096], [166, 1.82328], [167, 1.82328], [168, 1.96754], [169, 1.96854], [170, 1.96854], [171, 1.9736], [172, 1.9736], [173, 1.97773], [174, 1.97773], [175, 1.98781], [176, 1.99751], [177, 2.00119], [178, 2.00368], [179, 2.00779], [180, 2.0128], [181, 2.02927], [182, 2.03027], [183, 2.03779], [184, 2.04594], [185, 2.04846], [186, 2.06618], [187, 2.0727], [188, 2.07779], [189, 2.09241], [190, 2.09241], [191, 2.09546], [192, 2.1057], [193, 2.10669], [194, 2.11072], [195, 2.11617], [196, 2.1177], [197, 2.1177], [198, 2.12781], [199, 2.13795], [200, 2.14783], [201, 2.15581], [202, 2.15783], [203, 2.16284], [204, 2.16284], [205, 2.16796], [206, 2.17203], [207, 2.18566], [208, 2.18887], [209, 2.18987], [210, 2.19281], [211, 2.19414], [212, 2.20295], [213, 2.20757], [214, 2.20948], [215, 2.21621], [216, 2.21773], [217, 2.22511], [218, 2.23138], [219, 2.24806], [220, 2.25612], [221, 2.26267], [222, 2.2782], [223, 2.48813], [224, 2.49266], [225, 2.49266], [226, 2.50282], [227, 2.5117], [228, 2.5127], [229, 2.52279], [230, 2.54258], [231, 2.56276], [232, 2.57284], [233, 2.58295], [234, 2.58812], [235, 2.58965], [236, 2.59268], [237, 2.59268], [238, 2.59776], [239, 2.61188], [240, 2.61243], [241, 2.61443], [242, 2.61443], [243, 2.79401], [244, 2.79753], [245, 2.79753], [246, 2.80206], [247, 2.80411], [248, 2.80764], [249, 2.82442], [250, 2.82442], [251, 2.82442], [252, 2.83249], [253, 2.83451], [254, 2.83755], [255, 2.84508], [256, 2.84763], [257, 2.85467], [258, 2.85769], [259, 2.86274], [260, 2.86783], [261, 2.86783], [262, 2.87589], [263, 2.89276], [264, 2.8933], [265, 2.91223], [266, 2.91383], [267, 2.91885], [268, 2.92097], [269, 2.92197], [270, 2.92757], [271, 2.92757], [272, 2.92757], [273, 2.93571], [274, 2.93773], [275, 2.93773], [276, 2.9626], [277, 2.96615], [278, 2.97473], [279, 2.97524], [280, 2.97779], [281, 2.9828], [282, 2.9828], [283, 2.98736], [284, 2.99744], [285, 2.99744], [286, 3.01507], [287, 3.02771], [288, 3.03103], [289, 3.03217], [290, 3.03217], [291, 3.03521], [292, 3.03775], [293, 3.04275], [294, 3.04731], [295, 3.05231], [296, 3.06237], [297, 3.0654], [298, 3.0886], [299, 3.09217], [300, 3.10119], [301, 3.43764], [302, 3.44894], [303, 3.45098], [304, 3.45308], [305, 3.47106], [306, 3.47309], [307, 3.50212], [308, 3.51762], [309, 3.52425], [310, 3.52778], [311, 3.53334], [312, 3.53793], [313, 3.53793], [314, 3.54756], [315, 3.55158], [316, 3.55362], [317, 3.56375], [318, 3.56375], [319, 3.56777], [320, 3.582], [321, 3.5947], [322, 3.60208], [323, 3.60419], [324, 3.60659], [325, 3.735], [326, 3.735], [327, 3.73943], [328, 3.73943], [329, 3.74752], [330, 3.75253], [331, 3.75306], [332, 3.75765], [333, 3.75765], [334, 3.75765], [335, 3.76536], [336, 3.76536], [337, 3.77745], [338, 4.12556], [339, 4.13163], [340, 4.13301], [341, 4.13401], [342, 4.13769], [343, 4.13983], [344, 4.14187], [345, 4.14187], [346, 4.1479], [347, 4.15197], [348, 4.15804], [349, 4.1621], [350, 4.1621], [351, 4.1621], [352, 4.1702], [353, 4.17223], [354, 4.17223], [355, 4.17779], [356, 4.18032], [357, 4.18234], [358, 4.18787], [359, 4.19039], [360, 4.19245], [361, 4.19245], [362, 4.19789], [363, 4.20072], [364, 4.2018], [365, 4.20379], [366, 4.20783], [367, 4.21089], [368, 4.21445], [369, 4.21445], [370, 4.25763], [371, 4.25814], [372, 4.26052], [373, 4.26451], [374, 4.2739], [375, 4.28193], [376, 4.28396], [377, 4.28798], [378, 4.29407], [379, 4.29407], [380, 4.52911], [381, 4.53198], [382, 4.53672], [383, 4.55541], [384, 4.60773], [385, 4.61507], [386, 4.62345], [387, 4.62805], [388, 4.63107], [389, 4.64436], [390, 4.64766], [391, 4.6572], [392, 4.6664], [393, 4.67201], [394, 4.68806], [395, 4.68909], [396, 4.69403], [397, 4.69978], [398, 4.71084], [399, 4.72128], [400, 4.7248], [401, 4.72699], [402, 4.75281], [403, 4.76315], [404, 4.77977], [405, 4.79026], [406, 4.82001], [407, 4.82101], [408, 4.82201], [409, 4.82389], [410, 4.82754], [411, 4.83502], [412, 4.84104], [413, 4.84413], [414, 4.84513], [415, 4.84996], [416, 4.8535], [417, 4.85502], [418, 4.85785], [419, 4.8605], [420, 4.8625], [421, 4.87536], [422, 4.89026], [423, 4.89325], [424, 4.89933], [425, 4.90471], [426, 4.9077], [427, 4.92018], [428, 4.9574], [429, 4.96775], [430, 4.97008], [431, 4.97575], [432, 4.97983], [433, 4.98083], [434, 4.98283], [435, 4.99775], [436, 5.00305], [437, 5.23887], [438, 5.24228], [439, 5.25598], [440, 5.25809], [441, 5.26801], [442, 5.27778], [443, 5.29884], [444, 5.31091], [445, 5.3281], [446, 5.3339], [447, 5.34166], [448, 5.67704], [449, 5.68156], [450, 5.68801], [451, 5.69363], [452, 5.69666], [453, 5.69898], [454, 5.70661], [455, 5.70763], [456, 5.71427], [457, 5.72216], [458, 5.7282], [459, 5.7312], [460, 5.73634], [461, 5.74171], [462, 5.74171], [463, 5.75052], [464, 5.75826], [465, 5.76026], [466, 5.76756], [467, 6.02253], [468, 6.02735], [469, 6.0302], [470, 6.03419], [471, 6.0413], [472, 6.04387], [473, 6.04614], [474, 6.05236], [475, 6.05391], [476, 6.05809], [477, 6.06008], [478, 6.18179], [479, 6.18279], [480, 6.19042], [481, 6.19295], [482, 6.19604], [483, 6.20004], [484, 6.21124], [485, 6.21423], [486, 6.21776], [487, 6.22325], [488, 6.22955], [489, 6.23254], [490, 6.23354], [491, 6.36588], [492, 6.37658], [493, 6.37861], [494, 6.38175], [495, 6.38564], [496, 6.4147], [497, 6.41996], [498, 6.51871], [499, 6.51998], [500, 6.5213], [501, 6.5258], [502, 6.52998], [503, 6.53098], [504, 6.53911], [505, 6.54323], [506, 6.54423], [507, 6.54722], [508, 6.56396], [509, 6.57097], [510, 6.57698], [511, 6.58416], [512, 6.58624], [513, 6.59211], [514, 6.60103], [515, 6.60354], [516, 6.60865], [517, 6.61882], [518, 6.61983], [519, 6.62284], [520, 6.62583], [521, 6.63271], [522, 6.63566], [523, 6.64192], [524, 6.64595], [525, 6.65394], [526, 6.65594], [527, 6.65893], [528, 6.66092], [529, 6.83145], [530, 6.8335], [531, 6.83549], [532, 6.83649], [533, 6.83749], [534, 6.8415], [535, 6.84504], [536, 6.85478], [537, 6.85628], [538, 6.85628], [539, 6.8638], [540, 6.86778], [541, 6.86914], [542, 6.87534], [543, 6.88017], [544, 6.91625], [545, 6.94382], [546, 6.95072], [547, 6.9606], [548, 6.97001], [549, 6.97201], [550, 6.98654], [551, 6.99642], [552, 7.00045], [553, 7.00245], [554, 7.00444], [555, 7.00952], [556, 7.01048], [557, 7.01348], [558, 7.02648], [559, 7.02862], [560, 7.03484], [561, 7.03554], [562, 7.04953], [563, 7.05053], [564, 7.05452], [565, 7.24583], [566, 7.25285], [567, 7.25983], [568, 7.27277], [569, 7.2849], [570, 7.29271], [571, 7.2977], [572, 7.30274], [573, 7.45482], [574, 7.45783], [575, 7.46083], [576, 7.46183], [577, 7.46662], [578, 7.46794], [579, 7.4729], [580, 7.47641], [581, 7.4781], [582, 7.48091], [583, 7.50085], [584, 7.50551], [585, 7.50806], [586, 7.51793], [587, 7.66984], [588, 7.67284], [589, 7.67483], [590, 7.68103], [591, 7.68786], [592, 7.69384], [593, 7.69789], [594, 7.70404], [595, 7.70591], [596, 7.80002], [597, 7.80281], [598, 7.80381], [599, 7.8068], [600, 7.81209], [601, 7.82581], [602, 7.82762], [603, 7.82829], [604, 7.82926], [605, 7.83182], [606, 7.84706], [607, 7.85818], [608, 7.86021], [609, 7.86624], [610, 7.86915], [611, 7.87117], [612, 7.87411], [613, 7.87913], [614, 7.88126], [615, 7.88423], [616, 7.88929], [617, 7.99881], [618, 7.99981], [619, 8.0028], [620, 8.00854], [621, 8.01359], [622, 8.01665], [623, 8.01962], [624, 8.02261], [625, 8.03013], [626, 8.03419], [627, 8.03628], [628, 8.04238], [629, 8.04891], [630, 8.04991], [631, 8.27141], [632, 8.34704], [633, 8.35702], [634, 8.364], [635, 8.365], [636, 8.44479], [637, 8.44829], [638, 8.45528], [639, 8.45779], [640, 8.46229], [641, 8.46229], [642, 8.4724], [643, 8.4734], [644, 8.47539], [645, 8.50789], [646, 8.56567], [647, 8.57078], [648, 8.57377], [649, 8.57876], [650, 8.72992], [651, 8.73183], [652, 8.73583], [653, 8.86374], [654, 8.87719], [655, 8.88824], [656, 8.89322], [657, 8.91025], [658, 8.91718], [659, 8.91918], [660, 9.01501], [661, 9.017], [662, 9.019], [663, 9.01999], [664, 9.01999], [665, 9.02955], [666, 9.03154], [667, 9.12801], [668, 9.12852], [669, 9.13052], [670, 9.13603], [671, 9.13902], [672, 9.145], [673, 9.15748], [674, 9.30483], [675, 9.30898], [676, 9.31204], [677, 9.31303], [678, 9.31702], [679, 9.32214], [680, 9.32912], [681, 9.34161], [682, 9.34708], [683, 9.40073], [684, 9.40173], [685, 9.40971], [686, 9.41071], [687, 9.4124], [688, 9.4179], [689, 9.42188], [690, 9.43286], [691, 9.43385], [692, 9.43684], [693, 9.43996], [694, 9.44195], [695, 9.44295], [696, 9.44794], [697, 9.45492], [698, 9.4639], [699, 9.46589], [700, 9.46689], [701, 9.46789], [702, 9.47088], [703, 9.47188], [704, 9.47786], [705, 9.48285], [706, 9.49282], [707, 9.49482], [708, 9.50381], [709, 9.50681], [710, 9.51939], [711, 9.52118], [712, 9.52318], [713, 9.52517], [714, 9.52717], [715, 9.53315], [716, 9.53814], [717, 9.53921], [718, 9.54213], [719, 9.54412], [720, 9.54512], [721, 9.57561], [722, 9.57761], [723, 9.5826], [724, 9.58659], [725, 9.60158], [726, 9.60258], [727, 9.60557], [728, 9.60656], [729, 9.61055], [730, 9.61454], [731, 9.61654], [732, 9.62252], [733, 9.62709], [734, 9.62809], [735, 9.63308], [736, 9.64305], [737, 9.64505], [738, 9.64804], [739, 9.65802], [740, 9.67249], [741, 9.67419], [742, 9.67716], [743, 9.69381], [744, 9.69544], [745, 9.70168], [746, 9.71005], [747, 9.7141], [748, 9.72321], [749, 9.73019], [750, 9.73418], [751, 9.73817], [752, 9.74515], [753, 9.75612], [754, 9.75863], [755, 9.98275], [756, 9.98375], [757, 9.98692], [758, 9.99757], [759, 9.99908], [760, 10.00471], [761, 10.01241], [762, 10.01594], [763, 10.02773], [764, 10.03172], [765, 10.03829], [766, 10.04782], [767, 10.0563], [768, 10.05988], [769, 10.0729], [770, 10.0777], [771, 10.0787], [772, 10.07969], [773, 10.0867], [774, 10.2959], [775, 10.30388], [776, 10.31186], [777, 10.31285], [778, 10.31485], [779, 10.31585], [780, 10.32099], [781, 10.33794], [782, 10.35004], [783, 10.35303], [784, 10.35773], [785, 10.36569], [786, 10.37041], [787, 10.3724], [788, 10.3734], [789, 10.37839], [790, 10.38138], [791, 10.38488], [792, 10.38488], [793, 10.39536], [794, 10.40534], [795, 10.54049], [796, 10.54178], [797, 10.54477], [798, 10.55303], [799, 10.5697], [800, 10.57976], [801, 10.58594], [802, 10.59003], [803, 10.69775], [804, 10.70074], [805, 10.70274], [806, 10.70274], [807, 10.70374], [808, 10.71072], [809, 10.71271], [810, 10.71371], [811, 10.71821], [812, 10.7212], [813, 10.72519], [814, 10.72918], [815, 10.73816], [816, 10.74115], [817, 10.74414], [818, 10.74813], [819, 10.75611], [820, 10.7581], [821, 10.76209], [822, 10.76309], [823, 10.76708], [824, 10.76908], [825, 10.79103], [826, 10.79345], [827, 10.79526], [828, 10.8036], [829, 10.80759], [830, 10.81558], [831, 10.81662], [832, 10.82207], [833, 10.83205], [834, 10.84518], [835, 10.84663], [836, 10.84896], [837, 10.85594], [838, 10.85945], [839, 10.98478], [840, 10.98977], [841, 10.99077], [842, 10.99176], [843, 10.99276], [844, 10.99575], [845, 10.99675], [846, 11.01172], [847, 11.01969], [848, 11.02568], [849, 11.03565], [850, 11.04961], [851, 11.05659], [852, 11.05813], [853, 11.06065], [854, 11.06163], [855, 11.06163], [856, 11.06761], [857, 11.06761], [858, 11.09012], [859, 11.09311], [860, 11.23763], [861, 11.24661], [862, 11.25318], [863, 11.25617], [864, 11.25826], [865, 11.27239], [866, 11.27538], [867, 11.28237], [868, 11.2845], [869, 11.28735], [870, 11.28886], [871, 11.29164], [872, 11.29317], [873, 11.29317], [874, 11.2945], [875, 11.43445], [876, 11.44243], [877, 11.54146], [878, 11.54146], [879, 11.55144], [880, 11.55296], [881, 11.55495], [882, 11.55695], [883, 11.56692], [884, 11.57091], [885, 11.69102], [886, 11.7155], [887, 11.72248], [888, 11.72448], [889, 11.72847], [890, 11.73545], [891, 11.74442], [892, 11.7564], [893, 11.75939], [894, 11.76338], [895, 11.7673], [896, 11.76979], [897, 11.78019], [898, 11.78319], [899, 11.78717], [900, 11.79256], [901, 11.79815], [902, 11.80513], [903, 11.80712], [904, 11.81033], [905, 11.81233], [906, 11.81732], [907, 11.82438], [908, 11.82687], [909, 11.82887], [910, 11.83086], [911, 11.83186], [912, 11.84087], [913, 11.84486], [914, 11.85088], [915, 11.85188], [916, 11.8709], [917, 11.88843], [918, 11.88895], [919, 11.89492], [920, 12.07694], [921, 12.08006], [922, 12.08107], [923, 12.08406], [924, 12.08506], [925, 12.09005], [926, 12.09204], [927, 12.09703], [928, 12.10102], [929, 12.11], [930, 12.11199], [931, 12.11798], [932, 12.24785], [933, 12.24837], [934, 12.25135], [935, 12.26583], [936, 12.26935], [937, 12.27136], [938, 12.2824], [939, 12.44814], [940, 12.45014], [941, 12.45129], [942, 12.45417], [943, 12.4562], [944, 12.4572], [945, 12.45924], [946, 12.46323], [947, 12.46562], [948, 12.46912], [949, 12.47211], [950, 12.47511], [951, 12.48209], [952, 12.48408], [953, 12.48608], [954, 12.48807], [955, 12.50204], [956, 12.5225], [957, 12.53013], [958, 12.56377], [959, 12.56576], [960, 12.58525], [961, 12.59313], [962, 12.59345], [963, 12.59445], [964, 12.59744], [965, 12.60343], [966, 12.61041], [967, 12.61141], [968, 12.73756], [969, 12.73955], [970, 12.74653], [971, 12.75052], [972, 12.75252], [973, 12.75551], [974, 12.7595], [975, 12.76848], [976, 12.77352], [977, 12.77452], [978, 12.77651], [979, 12.77651], [980, 12.77849], [981, 12.781], [982, 12.78849], [983, 12.79348], [984, 12.80246], [985, 12.85702], [986, 12.96531], [987, 12.9733], [988, 12.98052], [989, 12.98204], [990, 12.98502], [991, 12.99604], [992, 12.99802], [993, 13.00343], [994, 13.07929], [995, 13.0813], [996, 13.0823], [997, 13.08429], [998, 13.08828], [999, 13.08928], [1000, 13.09789], [1001, 13.09889], [1002, 13.0999], [1003, 13.10141], [1004, 13.1034], [1005, 13.10639], [1006, 13.12248], [1007, 13.14002], [1008, 13.14152], [1009, 13.14352], [1010, 13.14551], [1011, 13.15005], [1012, 13.15309], [1013, 13.16007], [1014, 13.1661], [1015, 13.17508], [1016, 13.22689], [1017, 13.23587], [1018, 13.24237], [1019, 13.26062], [1020, 13.2656], [1021, 13.2656], [1022, 13.28211], [1023, 13.28367], [1024, 13.28624], [1025, 13.2897], [1026, 13.2962], [1027, 13.30598], [1028, 13.31431], [1029, 13.3203], [1030, 13.32329], [1031, 13.32669], [1032, 13.33498], [1033, 13.34052], [1034, 13.34811], [1035, 13.3501], [1036, 13.35616], [1037, 13.3612], [1038, 13.36313], [1039, 13.36467], [1040, 13.37594], [1041, 13.37691], [1042, 13.37791], [1043, 13.37891], [1044, 13.4163], [1045, 13.41929], [1046, 13.42129], [1047, 13.42229], [1048, 13.43286], [1049, 13.47522], [1050, 13.48302], [1051, 13.48796], [1052, 13.49796], [1053, 13.51148], [1054, 13.5295], [1055, 13.5421], [1056, 13.54985], [1057, 13.55496], [1058, 13.55737], [1059, 13.55833], [1060, 13.56435], [1061, 13.58553], [1062, 13.58652], [1063, 13.60927], [1064, 13.61687], [1065, 13.62518], [1066, 13.64833], [1067, 13.65817], [1068, 13.67112], [1069, 13.6761], [1070, 13.79986], [1071, 13.89951], [1072, 13.97541]]
ll= []
c1 = 0
for x in l:
        try:
                if x[0] is not None:
                        ll.append(x)
        except:
                pass
x = []
y = []
for i in ll:
        x.append(i[0])
        y.append(i[1])

# x is imae count
# y is time stamp
print(x)
print(y)
z = list(y)
y.sort()
print(y)
print(z==y)
"""
